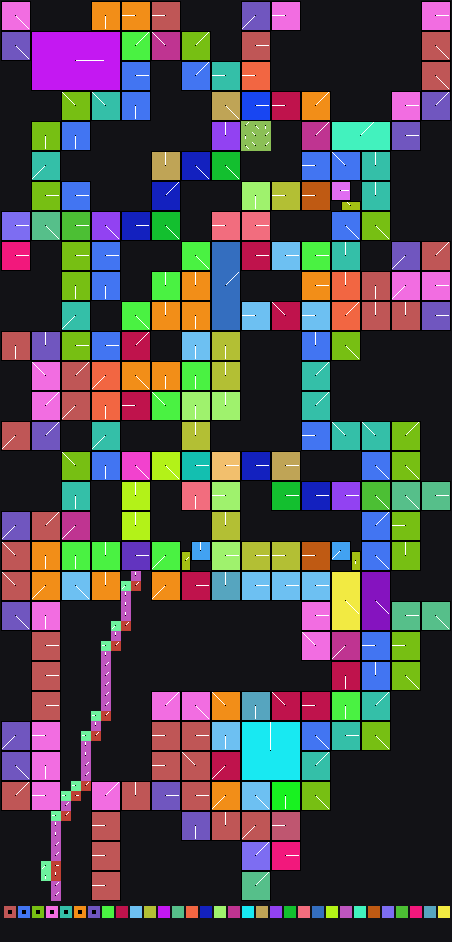

Source data for this figure (header and first rows):
x	y	tile	tiledef	subx	suby	w48	b54	b55	w16	w18	w20	w22	q24	q32	q40	w50	path
0	0	0x1	0x1	0	0	0	4	0	0	0	0	0	0x0	0x0	0x0	0	Metadata/Terrain/Act4/Area7/Ravine/ascen…
1	0	0x1	0x1	1	0	0	4	0	0	0	0	0	0x0	0x0	0x0	0	Metadata/Terrain/Act4/Area7/Ravine/ascen…
2	0	0x1	0x1	2	0	0	4	0	0	0	0	0	0x0	0x0	0x0	0	Metadata/Terrain/Act4/Area7/Ravine/ascen…
3	0	0x0	0x0	0	0	0	0	0	0	0	0	0	0x0	0x0	0x0	0	
4	0	0x0	0x0	0	0	0	0	0	0	0	0	0	0x0	0x0	0x0	0	
5	0	0x0	0x0	0	0	0	0	0	0	0	0	0	0x0	0x0	0x0	0	
6	0	0x0	0x0	0	0	0	0	0	0	0	0	0	0x0	0x0	0x0	0	
7	0	0x0	0x0	0	0	0	0	0	0	0	0	0	0x0	0x0	0x0	0	
8	0	0x0	0x0	0	0	0	0	0	0	0	0	0	0x0	0x0	0x0	0	
9	0	0x46	0x46	0	0	0	1	0	0	0	0	0	0x0	0x0	0x0	0	Metadata/Terrain/Act4/Area7/Ravine/ascen…
10	0	0x46	0x46	1	0	0	1	0	0	0	0	0	0x0	0x0	0x0	0	Metadata/Terrain/Act4/Area7/Ravine/ascen…
11	0	0x46	0x46	2	0	0	1	0	0	0	0	0	0x0	0x0	0x0	0	Metadata/Terrain/Act4/Area7/Ravine/ascen…
12	0	0x64	0x64	0	0	0	2	0	0	0	0	0	0x0	0x0	0x0	0	Metadata/Terrain/Act4/Area7/Ravine/ascen…
13	0	0x64	0x64	1	0	0	2	0	0	0	0	0	0x0	0x0	0x0	0	Metadata/Terrain/Act4/Area7/Ravine/ascen…
14	0	0x64	0x64	2	0	0	2	0	0	0	0	0	0x0	0x0	0x0	0	Metadata/Terrain/Act4/Area7/Ravine/ascen…
15	0	0x79	0x79	0	0	0	2	0	0	0	0	0	0x0	0x0	0x0	0	Metadata/Terrain/Act4/Area7/Ravine/ascen…
16	0	0x79	0x79	1	0	0	2	0	0	0	0	0	0x0	0x0	0x0	0	Metadata/Terrain/Act4/Area7/Ravine/ascen…
17	0	0x79	0x79	2	0	0	2	0	0	0	0	0	0x0	0x0	0x0	0	Metadata/Terrain/Act4/Area7/Ravine/ascen…
18	0	0x0	0x0	0	0	0	0	0	0	0	0	0	0x0	0x0	0x0	0	
19	0	0x0	0x0	0	0	0	0	0	0	0	0	0	0x0	0x0	0x0	0	
20	0	0x0	0x0	0	0	0	0	0	0	0	0	0	0x0	0x0	0x0	0	
21	0	0x0	0x0	0	0	0	0	0	0	0	0	0	0x0	0x0	0x0	0	
22	0	0x0	0x0	0	0	0	0	0	0	0	0	0	0x0	0x0	0x0	0	
23	0	0x0	0x0	0	0	0	0	0	0	0	0	0	0x0	0x0	0x0	0	
24	0	0xb0	0xb0	0	0	0	5	0	0	0	0	0	0x0	0x0	0x0	0	Metadata/Terrain/Act4/Area7/Ravine/ascen…
25	0	0xb0	0xb0	1	0	0	5	0	0	0	0	0	0x0	0x0	0x0	0	Metadata/Terrain/Act4/Area7/Ravine/ascen…
26	0	0xb0	0xb0	2	0	0	5	0	0	0	0	0	0x0	0x0	0x0	0	Metadata/Terrain/Act4/Area7/Ravine/ascen…
27	0	0xca	0xca	0	0	0	2	0	0	0	0	0	0x0	0x0	0x0	0	Metadata/Terrain/Act4/Area7/Ravine/ascen…
28	0	0xca	0xca	1	0	0	2	0	0	0	0	0	0x0	0x0	0x0	0	Metadata/Terrain/Act4/Area7/Ravine/ascen…
29	0	0xca	0xca	2	0	0	2	0	0	0	0	0	0x0	0x0	0x0	0	Metadata/Terrain/Act4/Area7/Ravine/ascen…
30	0	0x0	0x0	0	0	0	0	0	0	0	0	0	0x0	0x0	0x0	0	
31	0	0x0	0x0	0	0	0	0	0	0	0	0	0	0x0	0x0	0x0	0	
32	0	0x0	0x0	0	0	0	0	0	0	0	0	0	0x0	0x0	0x0	0	
33	0	0x0	0x0	0	0	0	0	0	0	0	0	0	0x0	0x0	0x0	0	
34	0	0x0	0x0	0	0	0	0	0	0	0	0	0	0x0	0x0	0x0	0	
35	0	0x0	0x0	0	0	0	0	0	0	0	0	0	0x0	0x0	0x0	0	
36	0	0x0	0x0	0	0	0	0	0	0	0	0	0	0x0	0x0	0x0	0	
37	0	0x0	0x0	0	0	0	0	0	0	0	0	0	0x0	0x0	0x0	0	
38	0	0x0	0x0	0	0	0	0	0	0	0	0	0	0x0	0x0	0x0	0	
39	0	0x0	0x0	0	0	0	0	0	0	0	0	0	0x0	0x0	0x0	0	
40	0	0x0	0x0	0	0	0	0	0	0	0	0	0	0x0	0x0	0x0	0	
41	0	0x0	0x0	0	0	0	0	0	0	0	0	0	0x0	0x0	0x0	0	
42	0	0x119	0x119	0	0	0	0	0	0	0	0	0	0x0	0x0	0x0	0	Metadata/Terrain/Act4/Area7/Ravine/ascen…
43	0	0x119	0x119	1	0	0	0	0	0	0	0	0	0x0	0x0	0x0	0	Metadata/Terrain/Act4/Area7/Ravine/ascen…
44	0	0x119	0x119	2	0	0	0	0	0	0	0	0	0x0	0x0	0x0	0	Metadata/Terrain/Act4/Area7/Ravine/ascen…
0	1	0x1	0x1	0	1	0	4	0	0	0	0	0	0x0	0x0	0x0	0	Metadata/Terrain/Act4/Area7/Ravine/ascen…
1	1	0x1	0x1	1	1	0	4	0	0	0	0	0	0x0	0x0	0x0	0	Metadata/Terrain/Act4/Area7/Ravine/ascen…
2	1	0x1	0x1	2	1	0	4	0	0	0	0	0	0x0	0x0	0x0	0	Metadata/Terrain/Act4/Area7/Ravine/ascen…
3	1	0x0	0x0	0	0	0	0	0	0	0	0	0	0x0	0x0	0x0	0	
4	1	0x0	0x0	0	0	0	0	0	0	0	0	0	0x0	0x0	0x0	0	
5	1	0x0	0x0	0	0	0	0	0	0	0	0	0	0x0	0x0	0x0	0	
6	1	0x0	0x0	0	0	0	0	0	0	0	0	0	0x0	0x0	0x0	0	
7	1	0x0	0x0	0	0	0	0	0	0	0	0	0	0x0	0x0	0x0	0	
8	1	0x0	0x0	0	0	0	0	0	0	0	0	0	0x0	0x0	0x0	0	
9	1	0x46	0x46	0	1	0	1	0	0	0	0	0	0x0	0x0	0x0	0	Metadata/Terrain/Act4/Area7/Ravine/ascen…
10	1	0x46	0x46	1	1	0	1	0	0	0	0	0	0x0	0x0	0x0	0	Metadata/Terrain/Act4/Area7/Ravine/ascen…
11	1	0x46	0x46	2	1	0	1	0	0	0	0	0	0x0	0x0	0x0	0	Metadata/Terrain/Act4/Area7/Ravine/ascen…
12	1	0x64	0x64	0	1	0	2	0	0	0	0	0	0x0	0x0	0x0	0	Metadata/Terrain/Act4/Area7/Ravine/ascen…
13	1	0x64	0x64	1	1	0	2	0	0	0	0	0	0x0	0x0	0x0	0	Metadata/Terrain/Act4/Area7/Ravine/ascen…
14	1	0x64	0x64	2	1	0	2	0	0	0	0	0	0x0	0x0	0x0	0	Metadata/Terrain/Act4/Area7/Ravine/ascen…
... 3,990 more rows
